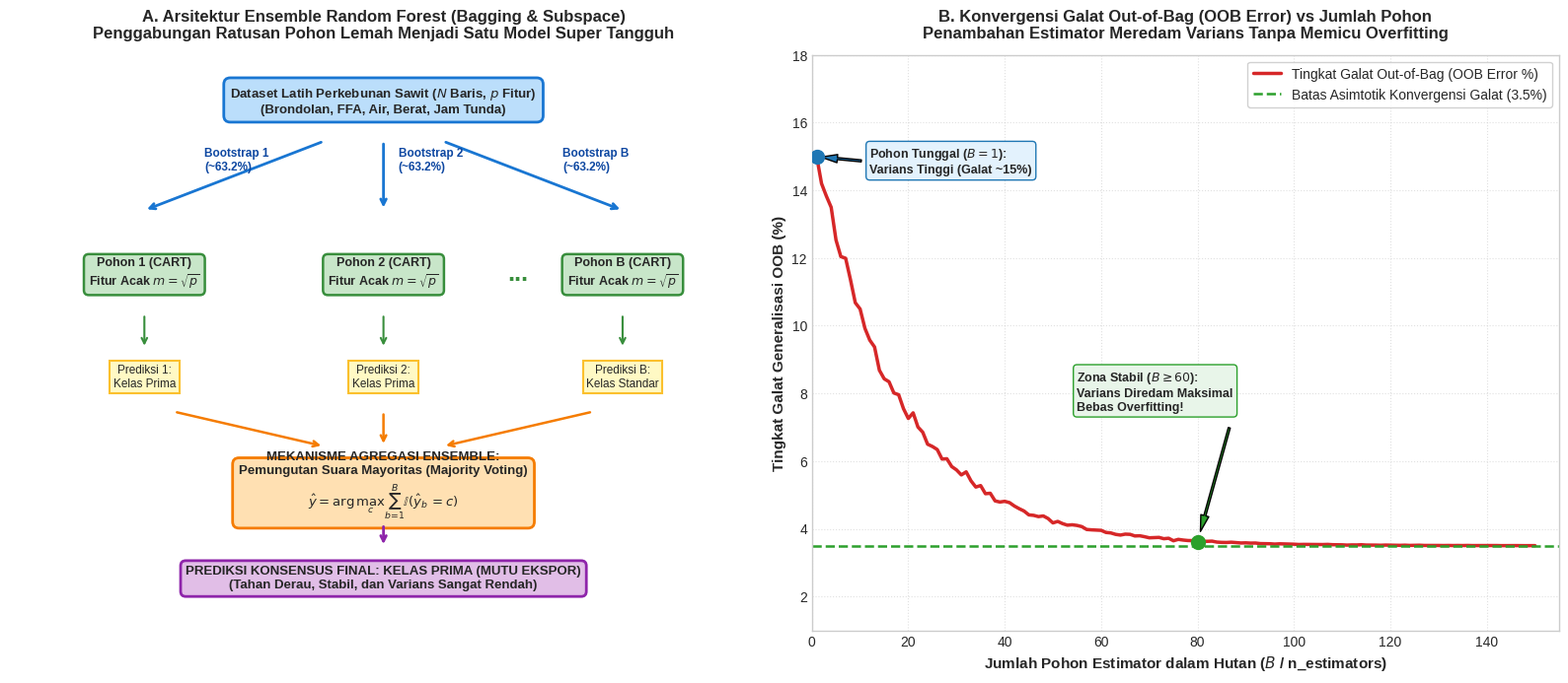

Generate this figure with matplotlib: (Note: this script raises an exception after producing the figure.)
import matplotlib
matplotlib.use('Agg')
import matplotlib.pyplot as plt
import numpy as np
import os
import shutil

# Set style
plt.style.use('seaborn-v0_8-whitegrid' if 'seaborn-v0_8-whitegrid' in plt.style.available else 'default')
fig_dir = r"e:\Project Buku\docs\assets"
art_dir = r"C:\Users\IT INSTIPER\.gemini\antigravity\brain\43a50d1c-c669-4c47-b939-d1e0efdbca11"

# ==============================================================================
# FIGURE 1: Arsitektur Ensemble Random Forest dan Bagging
# ==============================================================================
fig, (ax1, ax2) = plt.subplots(1, 2, figsize=(16, 7), dpi=300)

# Panel 1: Diagram Alir Arsitektur Random Forest
ax1.axis('off')
ax1.set_xlim(0, 10)
ax1.set_ylim(0, 10)

# Dataset Origin
bbox_data = dict(boxstyle='round,pad=0.5', facecolor='#bbdefb', edgecolor='#1976d2', linewidth=2)
ax1.text(5.0, 9.2, 'Dataset Latih Perkebunan Sawit ($N$ Baris, $p$ Fitur)\n(Brondolan, FFA, Air, Berat, Jam Tunda)',
         ha='center', va='center', fontsize=9.5, fontweight='bold', bbox=bbox_data)

# Bootstrap Sampling arrows
ax1.annotate('', xy=(1.8, 7.3), xytext=(4.2, 8.5), arrowprops=dict(arrowstyle="->", color='#1976d2', lw=2))
ax1.annotate('', xy=(5.0, 7.3), xytext=(5.0, 8.5), arrowprops=dict(arrowstyle="->", color='#1976d2', lw=2))
ax1.annotate('', xy=(8.2, 7.3), xytext=(5.8, 8.5), arrowprops=dict(arrowstyle="->", color='#1976d2', lw=2))

ax1.text(2.6, 8.0, 'Bootstrap 1\n(~63.2%)', color='#0d47a1', fontsize=8.5, fontweight='bold')
ax1.text(5.2, 8.0, 'Bootstrap 2\n(~63.2%)', color='#0d47a1', fontsize=8.5, fontweight='bold')
ax1.text(7.4, 8.0, f'Bootstrap B\n(~63.2%)', color='#0d47a1', fontsize=8.5, fontweight='bold')

# Trees
bbox_tree = dict(boxstyle='round,pad=0.4', facecolor='#c8e6c9', edgecolor='#388e3c', linewidth=1.8)
ax1.text(1.8, 6.2, 'Pohon 1 (CART)\nFitur Acak $m=\\sqrt{p}$', ha='center', va='center', fontsize=9, fontweight='bold', bbox=bbox_tree)
ax1.text(5.0, 6.2, 'Pohon 2 (CART)\nFitur Acak $m=\\sqrt{p}$', ha='center', va='center', fontsize=9, fontweight='bold', bbox=bbox_tree)
ax1.text(6.8, 6.2, '...', ha='center', va='center', fontsize=18, fontweight='bold', color='#388e3c')
ax1.text(8.2, 6.2, 'Pohon B (CART)\nFitur Acak $m=\\sqrt{p}$', ha='center', va='center', fontsize=9, fontweight='bold', bbox=bbox_tree)

# Predictions
bbox_pred = dict(boxstyle='square,pad=0.3', facecolor='#fff9c4', edgecolor='#fbc02d', linewidth=1.5)
ax1.text(1.8, 4.4, 'Prediksi 1:\nKelas Prima', ha='center', va='center', fontsize=8.5, bbox=bbox_pred)
ax1.text(5.0, 4.4, 'Prediksi 2:\nKelas Prima', ha='center', va='center', fontsize=8.5, bbox=bbox_pred)
ax1.text(8.2, 4.4, 'Prediksi B:\nKelas Standar', ha='center', va='center', fontsize=8.5, bbox=bbox_pred)

ax1.annotate('', xy=(1.8, 4.9), xytext=(1.8, 5.5), arrowprops=dict(arrowstyle="->", color='#388e3c', lw=1.5))
ax1.annotate('', xy=(5.0, 4.9), xytext=(5.0, 5.5), arrowprops=dict(arrowstyle="->", color='#388e3c', lw=1.5))
ax1.annotate('', xy=(8.2, 4.9), xytext=(8.2, 5.5), arrowprops=dict(arrowstyle="->", color='#388e3c', lw=1.5))

# Aggregation Box
bbox_agg = dict(boxstyle='round,pad=0.5', facecolor='#ffe0b2', edgecolor='#f57c00', linewidth=2)
ax1.text(5.0, 2.5, 'MEKANISME AGREGASI ENSEMBLE:\nPemungutan Suara Mayoritas (Majority Voting)\n$\\hat{y} = \\arg\\max_c \\sum_{b=1}^B \\mathbb{I}(\\hat{y}_b = c)$',
         ha='center', va='center', fontsize=9.5, fontweight='bold', bbox=bbox_agg)

ax1.annotate('', xy=(4.2, 3.2), xytext=(2.2, 3.8), arrowprops=dict(arrowstyle="->", color='#f57c00', lw=1.8))
ax1.annotate('', xy=(5.0, 3.2), xytext=(5.0, 3.8), arrowprops=dict(arrowstyle="->", color='#f57c00', lw=1.8))
ax1.annotate('', xy=(5.8, 3.2), xytext=(7.8, 3.8), arrowprops=dict(arrowstyle="->", color='#f57c00', lw=1.8))

# Final Output
bbox_out = dict(boxstyle='round,pad=0.4', facecolor='#e1bee7', edgecolor='#8e24aa', linewidth=2)
ax1.text(5.0, 0.9, 'PREDIKSI KONSENSUS FINAL: KELAS PRIMA (MUTU EKSPOR)\n(Tahan Derau, Stabil, dan Varians Sangat Rendah)',
         ha='center', va='center', fontsize=9.5, fontweight='bold', bbox=bbox_out)
ax1.annotate('', xy=(5.0, 1.45), xytext=(5.0, 1.85), arrowprops=dict(arrowstyle="->", color='#8e24aa', lw=2))

ax1.set_title('A. Arsitektur Ensemble Random Forest (Bagging & Subspace)\nPenggabungan Ratusan Pohon Lemah Menjadi Satu Model Super Tangguh', fontsize=12, fontweight='bold', pad=12)

# Panel 2: Reduksi Varians & Konvergensi OOB Error vs Jumlah Pohon
n_trees = np.arange(1, 151)
np.random.seed(42)
# Single tree has error ~14% with high variance, drops and stabilizes around 3.5%
oob_err = 0.035 + 0.12 * np.exp(-n_trees / 18.0) + np.random.normal(0, 0.003, len(n_trees)) * np.exp(-n_trees / 25.0)

ax2.plot(n_trees, oob_err * 100, color='#d62728', linewidth=2.5, label='Tingkat Galat Out-of-Bag (OOB Error %)')
ax2.axhline(3.5, color='#2ca02c', linestyle='--', linewidth=1.8, label='Batas Asimtotik Konvergensi Galat (3.5%)')

ax2.scatter([1], [oob_err[0]*100], color='#1f77b4', s=100, zorder=5)
ax2.annotate('Pohon Tunggal ($B=1$):\nVarians Tinggi (Galat ~15%)', xy=(1, oob_err[0]*100), xytext=(12, 14.5),
             arrowprops=dict(facecolor='#1f77b4', shrink=0.08, width=1.5, headwidth=6),
             fontsize=9, fontweight='bold', bbox=dict(boxstyle='round,pad=0.3', facecolor='#e3f2fd', edgecolor='#1f77b4'))

ax2.scatter([80], [oob_err[79]*100], color='#2ca02c', s=100, zorder=5)
ax2.annotate('Zona Stabil ($B \\geq 60$):\nVarians Diredam Maksimal\nBebas Overfitting!', xy=(80, oob_err[79]*100), xytext=(55, 7.5),
             arrowprops=dict(facecolor='#2ca02c', shrink=0.08, width=1.5, headwidth=6),
             fontsize=9, fontweight='bold', bbox=dict(boxstyle='round,pad=0.3', facecolor='#e8f5e9', edgecolor='#2ca02c'))

ax2.set_title('B. Konvergensi Galat Out-of-Bag (OOB Error) vs Jumlah Pohon\nPenambahan Estimator Meredam Varians Tanpa Memicu Overfitting', fontsize=12, fontweight='bold', pad=12)
ax2.set_xlabel('Jumlah Pohon Estimator dalam Hutan ($B$ / n_estimators)', fontsize=11, fontweight='bold')
ax2.set_ylabel('Tingkat Galat Generalisasi OOB (%)', fontsize=11, fontweight='bold')
ax2.set_xlim(0, 155)
ax2.set_ylim(1.0, 18.0)
ax2.legend(loc='upper right', frameon=True, facecolor='white', framealpha=0.9)
ax2.grid(True, linestyle=':', alpha=0.6)

plt.tight_layout()
fig1_path = os.path.join(fig_dir, "arsitektur_ensemble_random_forest_dan_bagging.png")
fig.savefig(fig1_path, dpi=300)
plt.close(fig)
shutil.copy(fig1_path, os.path.join(art_dir, "arsitektur_ensemble_random_forest_dan_bagging.png"))
print(f"[OK] Generated {fig1_path}")


# ==============================================================================
# FIGURE 2: Analisis Feature Importance MDI dan OOB Evaluasi
# ==============================================================================
fig, (ax1, ax2) = plt.subplots(1, 2, figsize=(16, 7), dpi=300)

# Panel 1: Ranking Feature Importance MDI
features = ['Brondolan_Lepas_%', 'Kadar_FFA_%', 'Kadar_Air_%', 'Jam_Tunda_Angkut', 'Berat_Tandan_kg', 'Ketinggian_Blok']
importance = np.array([0.38, 0.28, 0.16, 0.10, 0.05, 0.03])
y_pos = np.arange(len(features))

colors = ['#1f77b4', '#2ca02c', '#ff7f0e', '#d62728', '#9467bd', '#8c564b']
bars = ax1.barh(y_pos, importance * 100, color=colors, edgecolor='k', alpha=0.85, height=0.6)
ax1.set_yticks(y_pos)
ax1.set_yticklabels(features, fontsize=10, fontweight='bold')
ax1.invert_yaxis()

for bar in bars:
    w = bar.get_width()
    ax1.text(w + 0.8, bar.get_y() + bar.get_height()/2, f'{w:.1f}%', va='center', ha='left', fontsize=9.5, fontweight='bold')

ax1.set_title('A. Ranking Kepentingan Fitur (Mean Decrease in Impurity / MDI)\nIdentifikasi Variabel Paling Berpengaruh terhadap Mutu TBS Sawit', fontsize=12, fontweight='bold', pad=12)
ax1.set_xlabel('Derajat Kontribusi Relatif / Feature Importance (%)', fontsize=11, fontweight='bold')
ax1.set_xlim(0, 48)
ax1.grid(True, linestyle=':', alpha=0.6)

# Panel 2: Ekuivalensi Skor OOB vs 5-Fold Cross Validation
folds = np.array(['Fold 1', 'Fold 2', 'Fold 3', 'Fold 4', 'Fold 5', 'Mean CV', 'OOB Score'])
scores = np.array([96.2, 97.5, 95.8, 98.1, 96.9, 96.9, 96.8])
bar_colors = ['#bbdefb']*5 + ['#1976d2', '#d62728']

bars2 = ax2.bar(folds, scores, color=bar_colors, edgecolor='k', alpha=0.9, width=0.55)
ax2.set_ylim(90, 101)
ax2.axhline(96.8, color='#d62728', linestyle='--', linewidth=1.5, label='Skor Evaluasi OOB (96.8%)')

for bar in bars2:
    h = bar.get_height()
    ax2.text(bar.get_x() + bar.get_width()/2, h + 0.25, f'{h:.1f}%', ha='center', va='bottom', fontsize=9, fontweight='bold')

ax2.set_title('B. Ekuivalensi Metrik OOB vs 5-Fold Cross Validation\nValidasi Internal Bebas Bias Tanpa Memerlukan Set Validasi Terpisah', fontsize=12, fontweight='bold', pad=12)
ax2.set_ylabel('Akurasi Klasifikasi Mutu (%)', fontsize=11, fontweight='bold')
ax2.legend(loc='lower left', frameon=True, facecolor='white', framealpha=0.9)
ax2.grid(True, linestyle=':', alpha=0.6)

plt.tight_layout()
fig2_path = os.path.join(fig_dir, "analisis_feature_importance_mdi_dan_oob_evaluasi.png")
fig.savefig(fig2_path, dpi=300)
plt.close(fig)
shutil.copy(fig2_path, os.path.join(art_dir, "analisis_feature_importance_mdi_dan_oob_evaluasi.png"))
print(f"[OK] Generated {fig2_path}")
